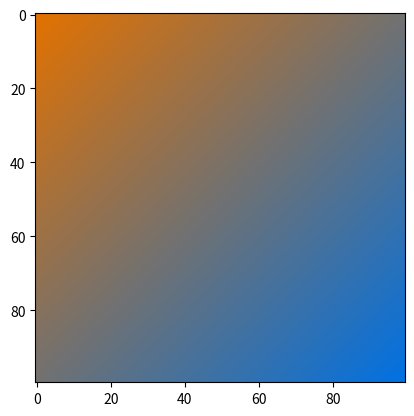

Write the Python code that produced this figure.
import numpy as np
import matplotlib.pyplot as plt

def lerp(v0, v1, t):
    return (1 - t) * v0 + t * v1

def move_array(size):
    trialImage = np.zeros((size*2, size*2, 3), dtype="uint8")
    trialImage = lineGradient(trialImage)
    image = np.zeros((size, size, 3), dtype="uint8")
    for i in range(len(trialImage)):
        for j in range(len(trialImage[i])):
            if(j+size<len(trialImage) and i+size<len(trialImage)):
                image[i][j]=trialImage[i][j+i]
    plt.imshow(image)
    plt.show()
def lineGradient(image):
    for i, v in enumerate(np.linspace(0, 1, image.shape[0])):
        r = lerp(color1[0], color2[0], v)
        g = lerp(color1[1], color2[1], v)
        b = lerp(color1[2], color2[2], v)
        image[:, i, :] = [r, g, b]
    return image
color1 = [227,113,0]
color2 = [0,113,227]
imageSize = 100
move_array(imageSize)

